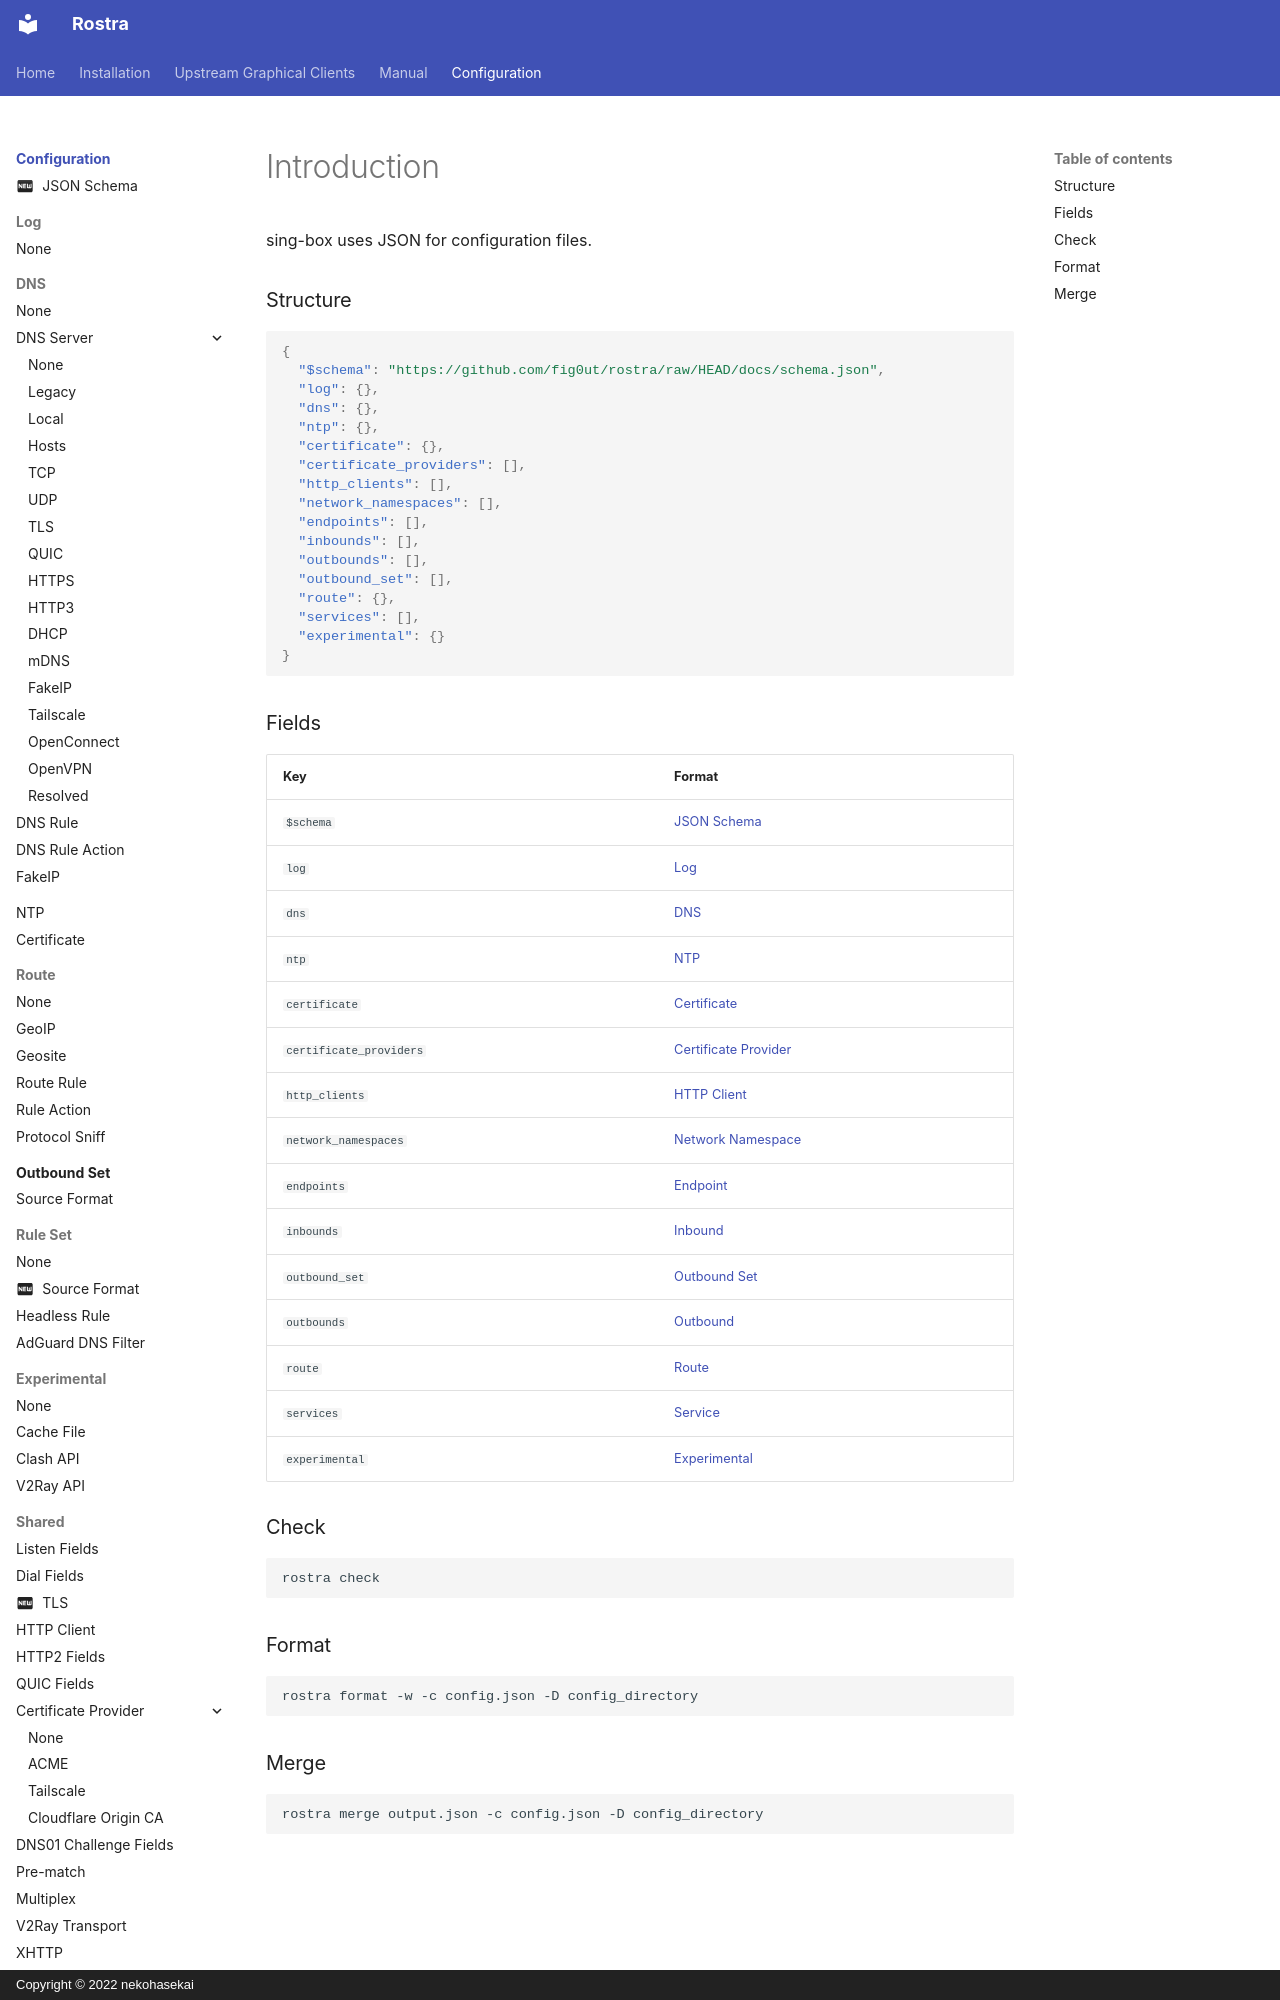

repository: fig0ut/rostra · page: configuration/index.html · generator: mkdocs · copyright: Copyright © 2022 nekohasekai

# Introduction

sing-box uses JSON for configuration files.
### Structure

```json
{
  "$schema": "https://github.com/fig0ut/rostra/raw/HEAD/docs/schema.json",
  "log": {},
  "dns": {},
  "ntp": {},
  "certificate": {},
  "certificate_providers": [],
  "http_clients": [],
  "network_namespaces": [],
  "endpoints": [],
  "inbounds": [],
  "outbounds": [],
  "outbound_set": [],
  "route": {},
  "services": [],
  "experimental": {}
}
```
